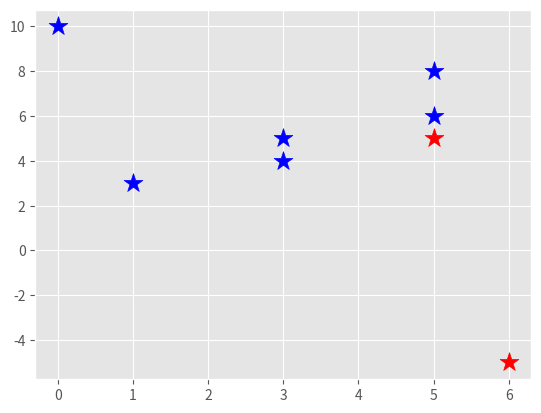

Generate this figure with matplotlib:
import matplotlib.pyplot as plt
from matplotlib import style
import numpy as np
style.use('ggplot')

class Support_Vector_Machine:
    def __init__(self, visualization=True):
        self.visualization = visualization
        self.colors = {1:'r',-1:'b'}
        if self.visualization:
            self.fig = plt.figure()
            self.ax = self.fig.add_subplot(1,1,1)
    # train
    def fit(self, data):
        self.data = data
        # { ||w||: [w,b] }
        opt_dict = {}

        transforms = [[1,1],
                      [-1,1],
                      [-1,-1],
                      [1,-1]]

        all_data = []
        for yi in self.data:
            for featureset in self.data[yi]:
                for feature in featureset:
                    all_data.append(feature)

        self.max_feature_value = max(all_data)
        self.min_feature_value = min(all_data)
        all_data = None

        # support vectors yi(xi.w+b) = 1


        step_sizes = [self.max_feature_value * 0.1,
                      self.max_feature_value * 0.01,
                      # point of expense:
                      self.max_feature_value * 0.001,
                      ]



        # extremely expensive
        b_range_multiple = 2
        # we dont need to take as small of steps
        # with b as we do w
        b_multiple = 5
        latest_optimum = self.max_feature_value*10

        for step in step_sizes:
            w = np.array([latest_optimum,latest_optimum])
            # we can do this because convex
            optimized = False
            while not optimized:
                for b in np.arange(-1*(self.max_feature_value*b_range_multiple),
                                   self.max_feature_value*b_range_multiple,
                                   step*b_multiple):
                    for transformation in transforms:
                        w_t = w*transformation
                        found_option = True
                        # weakest link in the SVM fundamentally
                        # SMO attempts to fix this a bit
                        # yi(xi.w+b) >= 1
                        #
                        # #### add a break here later..
                        for i in self.data:
                            for xi in self.data[i]:
                                yi=i
                                if not yi*(np.dot(w_t,xi)+b) >= 1:
                                    found_option = False
                                    #print(xi,':',yi*(np.dot(w_t,xi)+b))

                        if found_option:
                            opt_dict[np.linalg.norm(w_t)] = [w_t,b]

                if w[0] < 0:
                    optimized = True
                    print('Optimized a step.')
                else:
                    w = w - step

            norms = sorted([n for n in opt_dict])
            #||w|| : [w,b]
            opt_choice = opt_dict[norms[0]]
            self.w = opt_choice[0]
            self.b = opt_choice[1]
            latest_optimum = opt_choice[0][0]+step*2

        for i in self.data:
            for xi in self.data[i]:
                yi=i
                print(xi,':',yi*(np.dot(self.w,xi)+self.b))

    def predict(self,features):
        # sign( x.w+b )
        classification = np.sign(np.dot(np.array(features),self.w)+self.b)
        if classification !=0 and self.visualization:
            self.ax.scatter(features[0], features[1], s=200, marker='*', c=self.colors[classification])
        return classification

    def visualize(self):
        [[self.ax.scatter(x[0],x[1],s=100,color=self.colors[i]) for x in data_dict[i]] for i in data_dict]

        # hyperplane = x.w+b
        # v = x.w+b
        # psv = 1
        # nsv = -1
        # dec = 0
        def hyperplane(x,w,b,v):
            return (-w[0]*x-b+v) / w[1]

        datarange = (self.min_feature_value*0.9,self.max_feature_value*1.1)
        hyp_x_min = datarange[0]
        hyp_x_max = datarange[1]

        # (w.x+b) = 1
        # positive support vector hyperplane
        psv1 = hyperplane(hyp_x_min, self.w, self.b, 1)
        psv2 = hyperplane(hyp_x_max, self.w, self.b, 1)
        self.ax.plot([hyp_x_min,hyp_x_max],[psv1,psv2], 'k')

        # (w.x+b) = -1
        # negative support vector hyperplane
        nsv1 = hyperplane(hyp_x_min, self.w, self.b, -1)
        nsv2 = hyperplane(hyp_x_max, self.w, self.b, -1)
        self.ax.plot([hyp_x_min,hyp_x_max],[nsv1,nsv2], 'k')

        # (w.x+b) = 0
        # positive support vector hyperplane
        db1 = hyperplane(hyp_x_min, self.w, self.b, 0)
        db2 = hyperplane(hyp_x_max, self.w, self.b, 0)
        self.ax.plot([hyp_x_min,hyp_x_max],[db1,db2], 'y--')

        plt.show()

data_dict = {-1:np.array([[1,7],
                          [2,8],
                          [3,8],]),

             1:np.array([[5,1],
                         [6,-1],
                         [7,3],])}

svm = Support_Vector_Machine()
svm.fit(data=data_dict)

predict_us = [[0,10],
              [1,3],
              [3,4],
              [3,5],
              [5,5],
              [5,6],
              [6,-5],
              [5,8]]

for p in predict_us:
    svm.predict(p)
